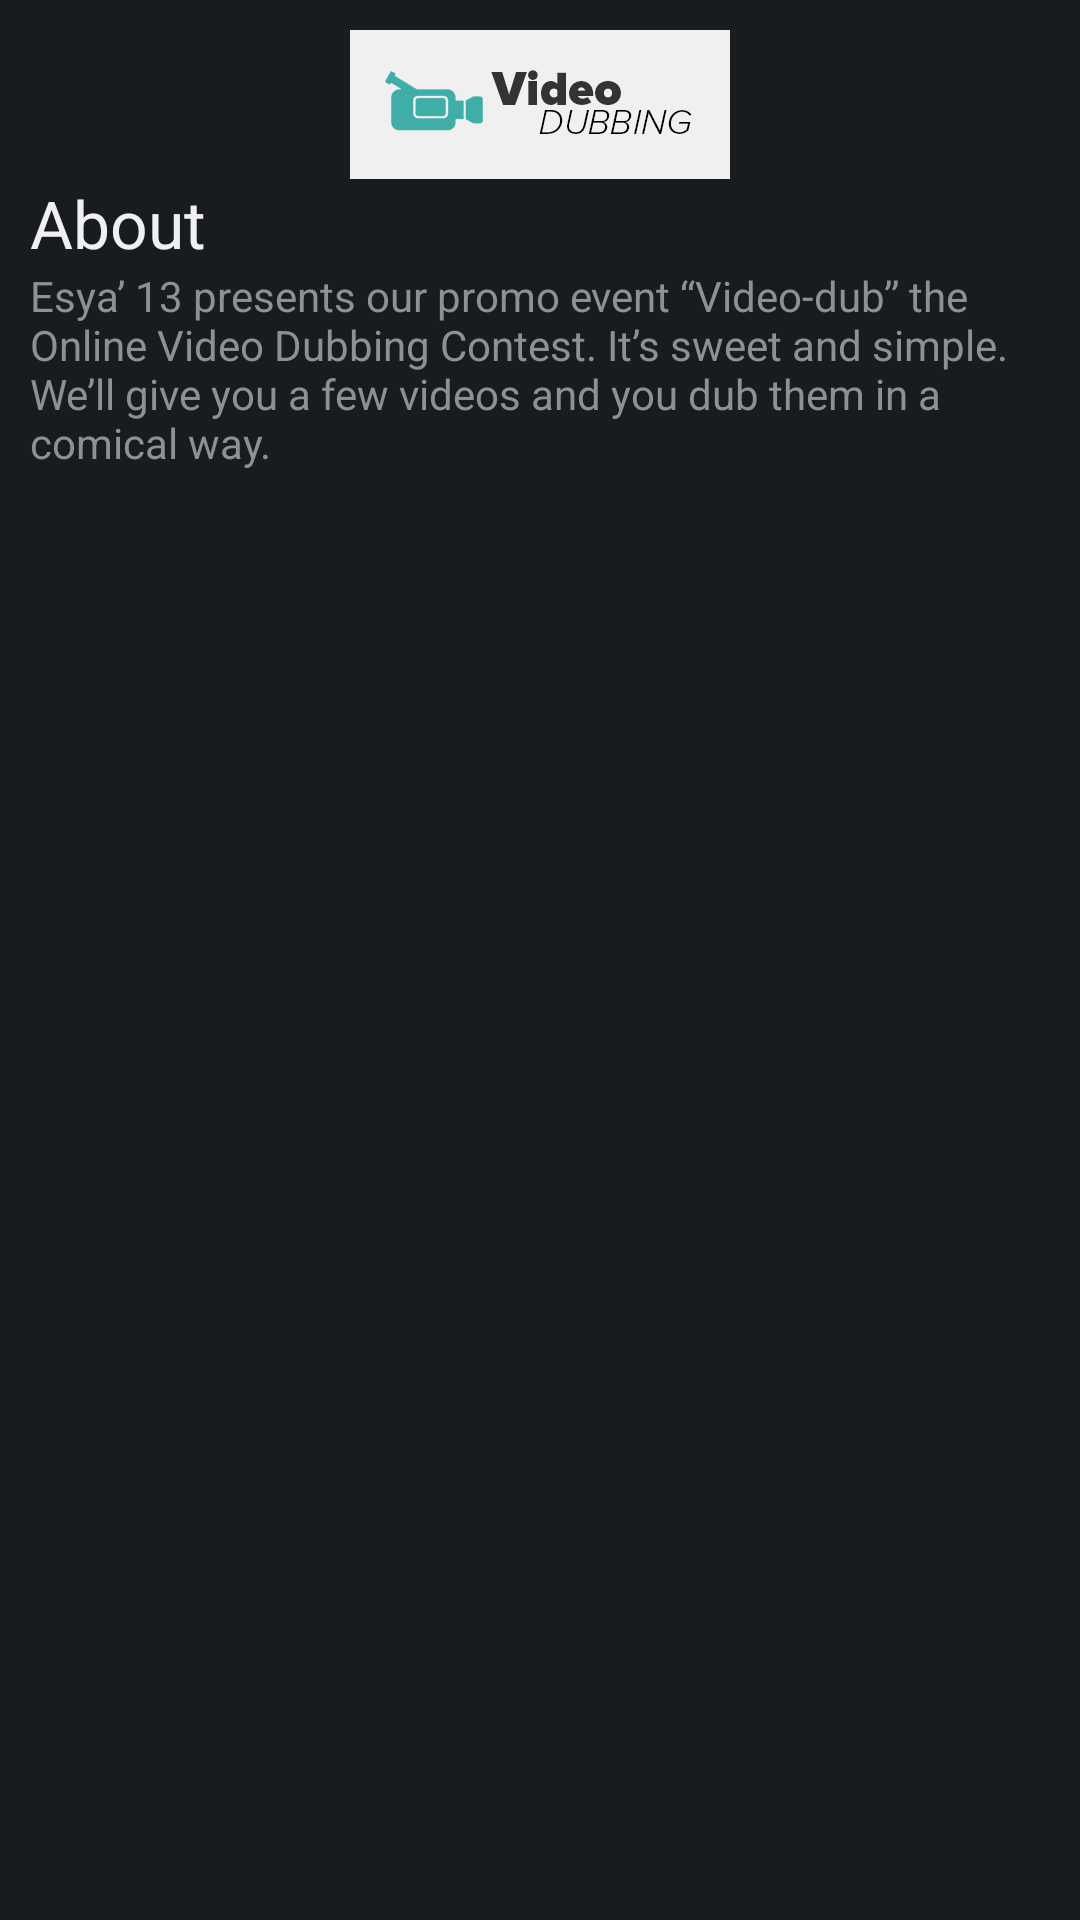

Produce the Android XML layout that renders to this screen, including the resource entries it uses.
<!-- AndroidManifest.xml: application theme AppTheme -->
<!-- res/layout/event_dialog_videodubbing.xml -->
<?xml version="1.0" encoding="utf-8"?>
<ScrollView xmlns:android="http://schemas.android.com/apk/res/android"
            android:orientation="vertical"
            android:padding="5dp"
            android:layout_width="match_parent"
            android:layout_height="match_parent">

<LinearLayout xmlns:android="http://schemas.android.com/apk/res/android"
              android:id="@+id/dialog_event_videodubbing"
              android:orientation="vertical"
              android:padding="5dp"
              android:layout_width="match_parent"
              android:layout_height="match_parent">

    <ImageView
            android:layout_width="fill_parent"
            android:layout_height="wrap_content"
            android:id="@+id/imageView"
            android:src="@drawable/event_videodubbing"/>

    <TextView
            android:layout_width="wrap_content"
            android:layout_height="wrap_content"
            android:textAppearance="?android:attr/textAppearanceLarge"
            android:text="About"
            android:id="@+id/aboutTitleVideodubbing"
            android:layout_gravity="left|center_vertical"/>

    <TextView
            android:layout_width="wrap_content"
            android:layout_height="wrap_content"
            android:text="Esya’ 13 presents our promo event “Video-dub” the Online Video Dubbing Contest. It’s sweet and simple. We’ll give you a few videos and you dub them in a comical way. "
            android:id="@+id/aboutTextVideodubbing"
            android:layout_gravity="center"/>

</LinearLayout>
</ScrollView>
<!-- resources referenced by this layout -->
<resources>
  <!-- drawable event_videodubbing: png bitmap (drawable-xxhdpi, 10298 bytes) -->
  <style name="AppTheme" parent="AppBaseTheme">
          
      </style>
  <style name="AppBaseTheme" parent="android:Theme.Black">
          
      </style>
</resources>
